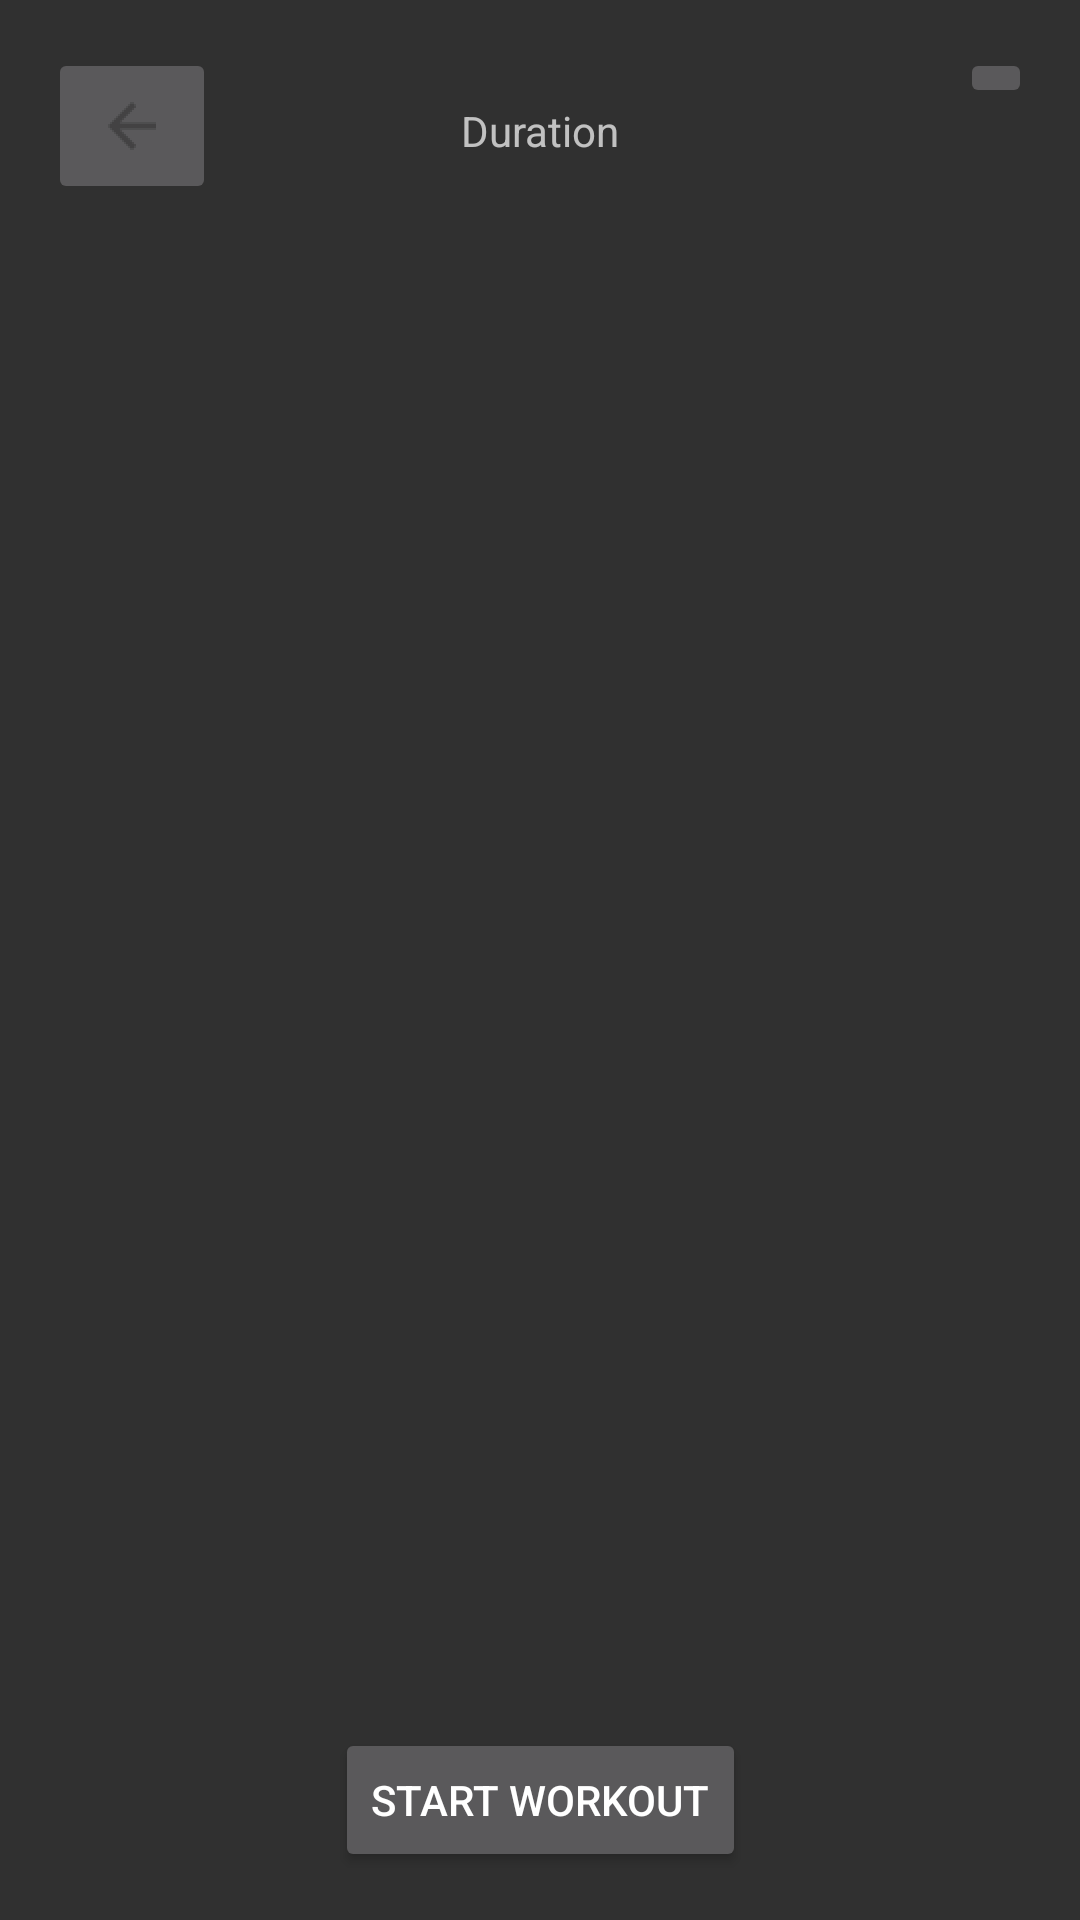

This screen was rendered from an Android layout file. Write that file and the resources it references.
<!-- AndroidManifest.xml: application theme AppTheme -->
<!-- res/layout/activity_shuffle_workout.xml -->
<?xml version="1.0" encoding="utf-8"?>
<android.support.constraint.ConstraintLayout xmlns:android="http://schemas.android.com/apk/res/android"
    xmlns:app="http://schemas.android.com/apk/res-auto"
    xmlns:tools="http://schemas.android.com/tools"
    android:layout_width="match_parent"
    android:layout_height="match_parent"
    tools:context="com.jdblogs.gymlessabs.activities.workout.ShuffleWorkoutActivity">

    <ListView
        android:id="@+id/shuffleExerciseList"
        android:layout_width="348dp"
        android:layout_height="408dp"
        android:layout_marginLeft="8dp"
        android:layout_marginStart="16dp"
        app:layout_constraintBottom_toBottomOf="parent"
        app:layout_constraintLeft_toLeftOf="parent"
        app:layout_constraintTop_toTopOf="parent"
        tools:layout_editor_absoluteY="151dp"
        tools:layout_editor_absoluteX="36dp" />

    <Button
        android:id="@+id/startWorkoutButton"
        android:layout_width="wrap_content"
        android:layout_height="wrap_content"
        android:layout_marginBottom="16dp"
        android:layout_marginTop="8dp"
        android:onClick="startWorkout"
        android:text="Start Workout"
        app:layout_constraintBottom_toBottomOf="parent"
        app:layout_constraintLeft_toLeftOf="parent"
        app:layout_constraintRight_toRightOf="parent"
        app:layout_constraintTop_toTopOf="parent"
        app:layout_constraintVertical_bias="1.0" />

    <TextView
        android:id="@+id/workoutDurationTextView"
        android:layout_width="wrap_content"
        android:layout_height="wrap_content"
        android:text="Duration"
        app:layout_constraintLeft_toLeftOf="parent"
        app:layout_constraintRight_toRightOf="parent"
        app:layout_constraintHorizontal_bias="0.501"
        app:layout_constraintTop_toTopOf="parent"
        android:layout_marginTop="34dp" />

    <ImageButton
        android:id="@+id/backButton"
        android:layout_width="wrap_content"
        android:layout_height="wrap_content"
        android:layout_marginLeft="16dp"
        android:layout_marginTop="16dp"
        android:onClick="onBackButton"
        app:layout_constraintLeft_toLeftOf="parent"
        app:layout_constraintTop_toTopOf="parent"
        app:srcCompat="@drawable/ic_back_action" />

    <ImageButton
        android:id="@+id/favouriteWorkoutButton"
        android:layout_width="wrap_content"
        android:layout_height="wrap_content"
        android:layout_marginRight="16dp"
        android:layout_marginTop="16dp"
        app:layout_constraintRight_toRightOf="parent"
        app:layout_constraintTop_toTopOf="parent"
        app:srcCompat="@drawable/ic_favourite" />
</android.support.constraint.ConstraintLayout>
<!-- resources referenced by this layout -->
<resources>
  <!-- drawable ic_back_action: png bitmap (drawable-hdpi, 193 bytes) -->
  <style name="AppTheme" parent="Theme.AppCompat.NoActionBar">
          
          <item name="colorPrimary">@color/colorPrimary</item>
          <item name="colorPrimaryDark">@color/colorPrimaryDark</item>
          <item name="colorAccent">@color/colorAccent</item>
          
          
      </style>
  <color name="colorPrimary">#3F51B5</color>
  <color name="colorPrimaryDark">#303F9F</color>
  <color name="colorAccent">#FF4081</color>
</resources>
